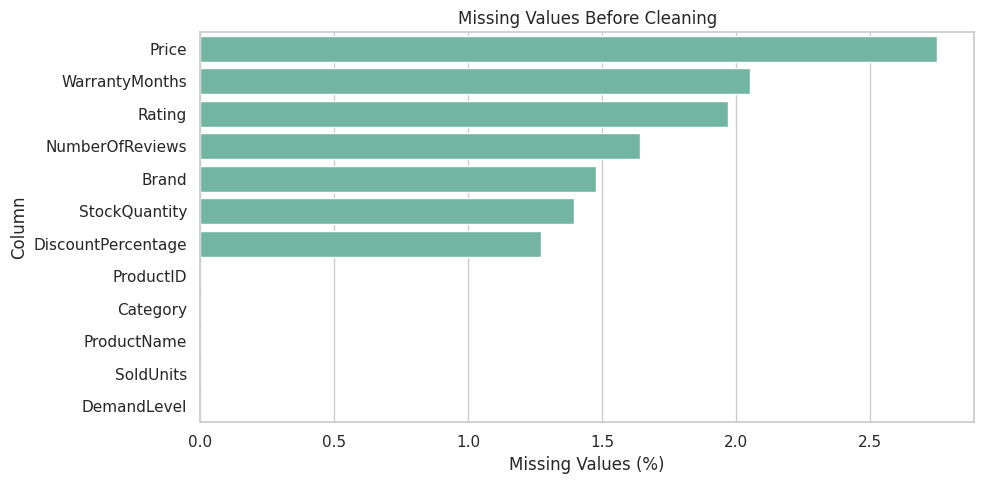
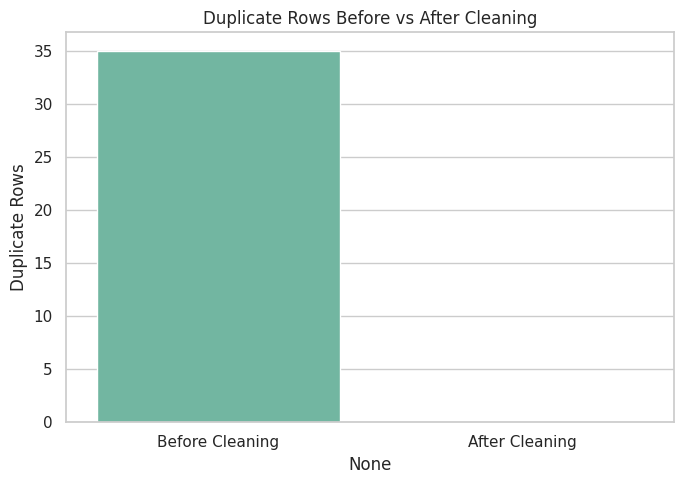
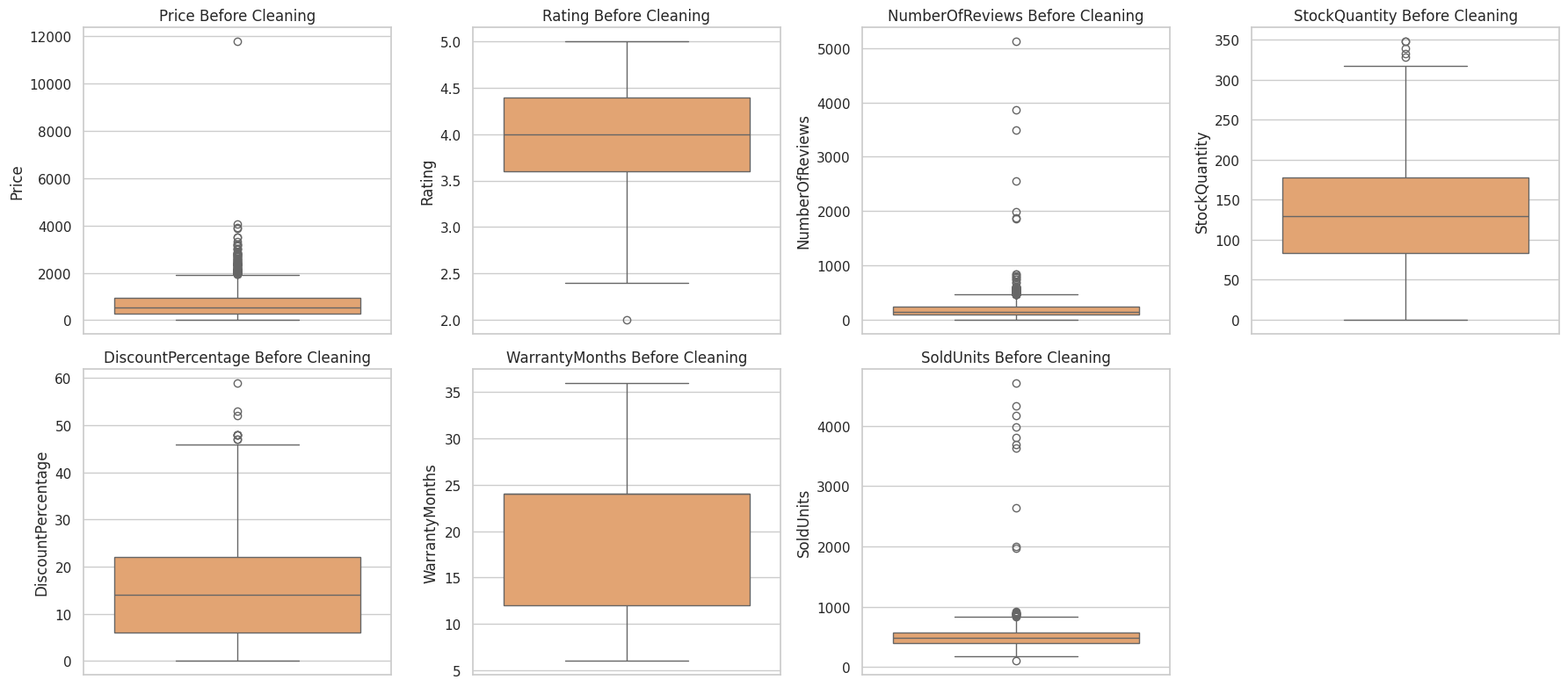
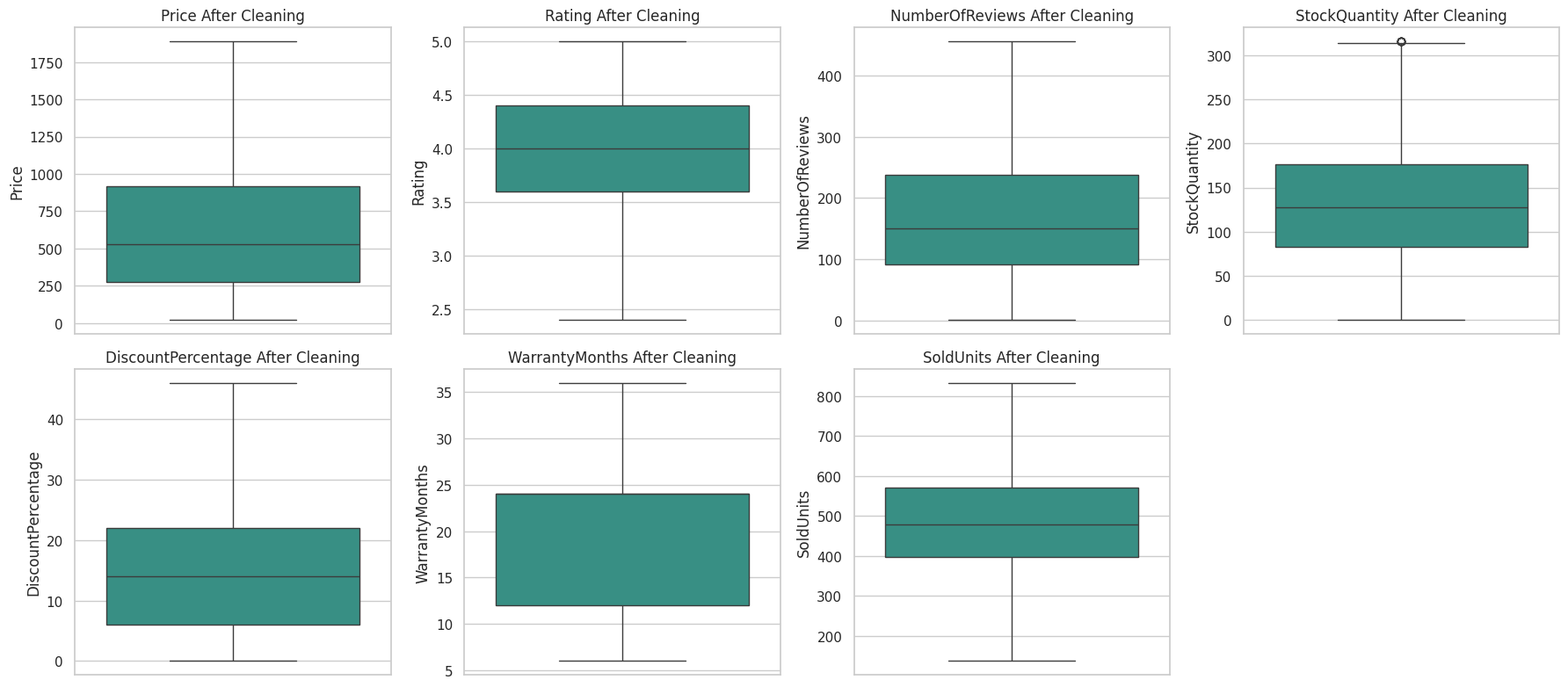
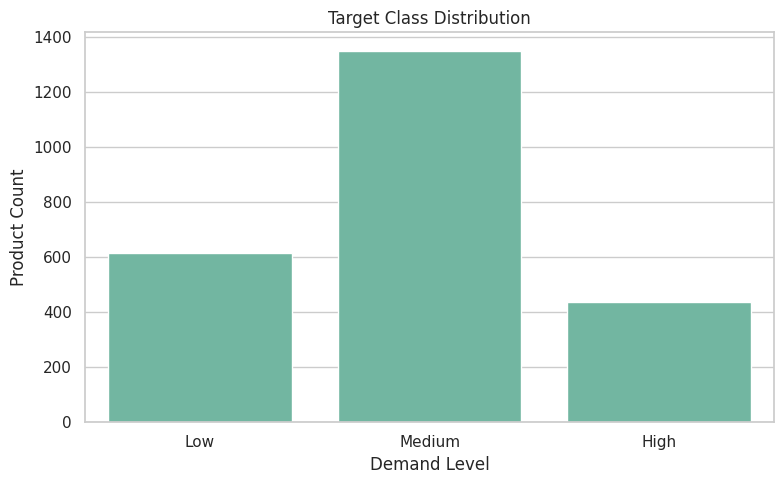
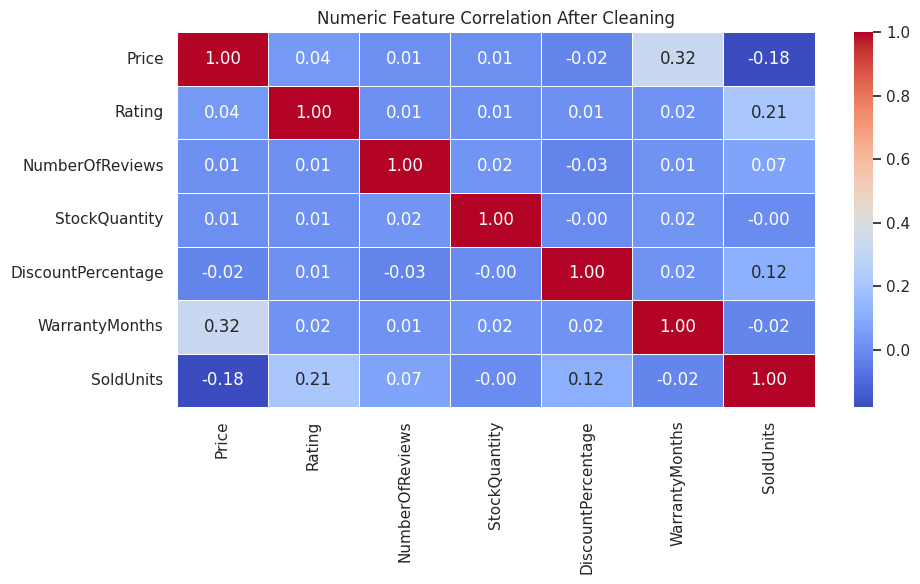
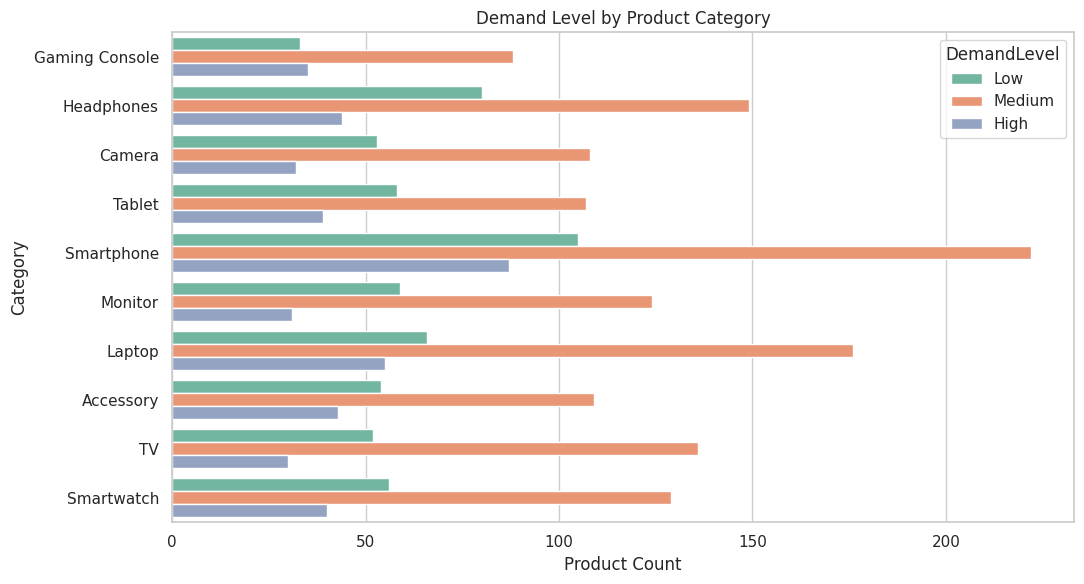

Reproduce these figures in Python, in order.
import os

import matplotlib.pyplot as plt
import numpy as np
import pandas as pd
import seaborn as sns


RANDOM_SEED = 42
ROW_COUNT = 2400
OUTPUT_DIR = "electronic_online_shop_output"


PRODUCT_CATALOG = {
    "Laptop": {
        "names": ["Ultrabook", "Gaming Laptop", "Business Notebook", "2-in-1 Laptop", "Creator Laptop"],
        "brands": ["Dell", "HP", "Lenovo", "Asus", "Acer", "Apple", "MSI"],
        "price_range": (450, 3200),
        "warranty": [12, 24, 36],
    },
    "Smartphone": {
        "names": ["Smartphone", "Pro Smartphone", "Foldable Phone", "Budget Phone", "5G Phone"],
        "brands": ["Samsung", "Apple", "Xiaomi", "OnePlus", "Google", "Motorola"],
        "price_range": (180, 1600),
        "warranty": [12, 24],
    },
    "Tablet": {
        "names": ["Tablet", "Drawing Tablet", "Kids Tablet", "Pro Tablet", "Mini Tablet"],
        "brands": ["Apple", "Samsung", "Lenovo", "Huawei", "Microsoft"],
        "price_range": (120, 1300),
        "warranty": [12, 24],
    },
    "Headphones": {
        "names": ["Wireless Headphones", "Noise Cancelling Headphones", "Gaming Headset", "Earbuds", "Studio Headphones"],
        "brands": ["Sony", "Bose", "JBL", "Sennheiser", "Logitech", "Apple"],
        "price_range": (25, 450),
        "warranty": [6, 12, 24],
    },
    "Smartwatch": {
        "names": ["Smartwatch", "Fitness Watch", "GPS Watch", "Hybrid Watch", "Sports Watch"],
        "brands": ["Apple", "Samsung", "Garmin", "Fitbit", "Huawei", "Amazfit"],
        "price_range": (45, 900),
        "warranty": [12, 24],
    },
    "Camera": {
        "names": ["Mirrorless Camera", "DSLR Camera", "Action Camera", "Vlogging Camera", "Instant Camera"],
        "brands": ["Canon", "Nikon", "Sony", "GoPro", "Fujifilm", "Panasonic"],
        "price_range": (150, 2800),
        "warranty": [12, 24, 36],
    },
    "TV": {
        "names": ["4K TV", "OLED TV", "QLED TV", "Smart TV", "Mini LED TV"],
        "brands": ["Samsung", "LG", "Sony", "TCL", "Hisense", "Philips"],
        "price_range": (250, 3500),
        "warranty": [12, 24, 36],
    },
    "Gaming Console": {
        "names": ["Gaming Console", "Handheld Console", "VR Bundle", "Console Bundle", "Retro Console"],
        "brands": ["Sony", "Microsoft", "Nintendo", "Meta", "Valve"],
        "price_range": (180, 950),
        "warranty": [12, 24],
    },
    "Monitor": {
        "names": ["Gaming Monitor", "4K Monitor", "Curved Monitor", "Office Monitor", "Ultrawide Monitor"],
        "brands": ["Dell", "LG", "Samsung", "Asus", "AOC", "BenQ"],
        "price_range": (90, 1500),
        "warranty": [12, 24, 36],
    },
    "Accessory": {
        "names": ["Wireless Mouse", "Mechanical Keyboard", "USB-C Hub", "Power Bank", "Webcam"],
        "brands": ["Logitech", "Anker", "Razer", "Belkin", "Corsair", "Microsoft"],
        "price_range": (10, 250),
        "warranty": [6, 12, 24],
    },
}


def generate_product_name(category, brand, rng):
    model_code = f"{rng.choice(list('ABCDEFGHIJKLMNOPQRSTUVWXYZ'))}{rng.integers(100, 999)}"
    descriptor = rng.choice(PRODUCT_CATALOG[category]["names"])
    return f"{brand} {descriptor} {model_code}"


def create_dataset(row_count=ROW_COUNT, seed=RANDOM_SEED):
    rng = np.random.default_rng(seed)
    categories = list(PRODUCT_CATALOG.keys())
    category_probabilities = np.array([0.13, 0.16, 0.09, 0.12, 0.09, 0.07, 0.1, 0.06, 0.09, 0.09])

    rows = []
    for i in range(1, row_count + 1):
        category = rng.choice(categories, p=category_probabilities)
        details = PRODUCT_CATALOG[category]
        brand = rng.choice(details["brands"])
        min_price, max_price = details["price_range"]

        price = round(float(rng.lognormal(mean=np.log((min_price + max_price) / 3), sigma=0.45)), 2)
        price = round(float(np.clip(price, min_price, max_price)), 2)
        rating = round(float(np.clip(rng.normal(4.0, 0.55), 1.0, 5.0)), 1)
        number_of_reviews = int(np.clip(rng.gamma(shape=2.2, scale=80), 0, 5000))
        stock_quantity = int(np.clip(rng.normal(130, 70), 0, 600))
        discount_percentage = int(np.clip(rng.normal(15, 12), 0, 70))
        warranty_months = int(rng.choice(details["warranty"], p=np.ones(len(details["warranty"])) / len(details["warranty"])))

        affordability_score = 1 - ((price - min_price) / (max_price - min_price))
        quality_score = rating / 5
        promotion_score = discount_percentage / 70
        review_score = np.log1p(number_of_reviews) / np.log1p(5000)
        base_demand = (
            0.30 * affordability_score
            + 0.28 * quality_score
            + 0.20 * review_score
            + 0.14 * promotion_score
            + rng.normal(0, 0.08)
        )
        sold_units = int(np.clip(base_demand * rng.normal(850, 140), 0, 2000))

        if sold_units >= 600:
            demand_level = "High"
        elif sold_units >= 400:
            demand_level = "Medium"
        else:
            demand_level = "Low"

        rows.append(
            {
                "ProductID": f"EOS-{i:05d}",
                "ProductName": generate_product_name(category, brand, rng),
                "Category": category,
                "Brand": brand,
                "Price": price,
                "Rating": rating,
                "NumberOfReviews": number_of_reviews,
                "StockQuantity": stock_quantity,
                "DiscountPercentage": discount_percentage,
                "WarrantyMonths": warranty_months,
                "SoldUnits": sold_units,
                "DemandLevel": demand_level,
            }
        )

    return pd.DataFrame(rows)


def inject_quality_issues(df, seed=RANDOM_SEED):
    rng = np.random.default_rng(seed + 1)
    dirty_df = df.copy()

    missing_columns = ["Price", "Rating", "NumberOfReviews", "StockQuantity", "DiscountPercentage", "WarrantyMonths", "Brand"]
    for column in missing_columns:
        missing_count = max(1, int(len(dirty_df) * rng.uniform(0.01, 0.035)))
        dirty_df.loc[rng.choice(dirty_df.index, size=missing_count, replace=False), column] = np.nan

    duplicate_rows = dirty_df.sample(n=35, random_state=seed)
    dirty_df = pd.concat([dirty_df, duplicate_rows], ignore_index=True)

    outlier_indices = rng.choice(dirty_df.index, size=30, replace=False)
    dirty_df.loc[outlier_indices[:10], "Price"] *= rng.uniform(4.0, 7.0, size=10)
    dirty_df.loc[outlier_indices[10:20], "NumberOfReviews"] *= rng.integers(8, 15, size=10)
    dirty_df.loc[outlier_indices[20:], "SoldUnits"] *= rng.integers(4, 9, size=10)

    return dirty_df


def summarize_quality(df, title):
    print(f"\n{title}")
    print("-" * len(title))
    print(f"Shape: {df.shape}")
    print("\nMissing values:")
    print(df.isna().sum())
    print(f"\nDuplicate rows: {df.duplicated().sum()}")
    print("\nData types:")
    print(df.dtypes)


def handle_missing_values(df):
    cleaned_df = df.copy()
    numeric_columns = [
        "Price",
        "Rating",
        "NumberOfReviews",
        "StockQuantity",
        "DiscountPercentage",
        "WarrantyMonths",
        "SoldUnits",
    ]

    for column in numeric_columns:
        cleaned_df[column] = pd.to_numeric(cleaned_df[column], errors="coerce")
        cleaned_df[column] = cleaned_df[column].fillna(cleaned_df[column].median())

    categorical_columns = ["ProductName", "Category", "Brand", "DemandLevel"]
    for column in categorical_columns:
        cleaned_df[column] = cleaned_df[column].fillna(cleaned_df[column].mode()[0])

    return cleaned_df


def cap_outliers_iqr(df, columns):
    capped_df = df.copy()
    outlier_summary = {}

    for column in columns:
        q1 = capped_df[column].quantile(0.25)
        q3 = capped_df[column].quantile(0.75)
        iqr = q3 - q1
        lower_bound = q1 - 1.5 * iqr
        upper_bound = q3 + 1.5 * iqr
        outlier_count = ((capped_df[column] < lower_bound) | (capped_df[column] > upper_bound)).sum()
        capped_df[column] = capped_df[column].clip(lower=lower_bound, upper=upper_bound)
        outlier_summary[column] = {
            "lower_bound": round(lower_bound, 2),
            "upper_bound": round(upper_bound, 2),
            "outliers_capped": int(outlier_count),
        }

    return capped_df, outlier_summary


def clean_dataset(df):
    cleaned_df = df.copy()
    cleaned_df = cleaned_df.drop_duplicates()
    cleaned_df = handle_missing_values(cleaned_df)

    integer_columns = ["NumberOfReviews", "StockQuantity", "DiscountPercentage", "WarrantyMonths", "SoldUnits"]
    outlier_columns = ["Price", "Rating", "NumberOfReviews", "StockQuantity", "DiscountPercentage", "WarrantyMonths", "SoldUnits"]
    cleaned_df, outlier_summary = cap_outliers_iqr(cleaned_df, outlier_columns)

    cleaned_df["Rating"] = cleaned_df["Rating"].clip(1.0, 5.0).round(1)
    cleaned_df["Price"] = cleaned_df["Price"].round(2)
    cleaned_df[integer_columns] = cleaned_df[integer_columns].round().astype(int)
    cleaned_df["ProductID"] = cleaned_df["ProductID"].astype(str)

    return cleaned_df, outlier_summary


def plot_dataset_quality(raw_df, cleaned_df, output_dir):
    os.makedirs(output_dir, exist_ok=True)
    sns.set_theme(style="whitegrid", palette="Set2")

    plt.figure(figsize=(10, 5))
    missing_percent = raw_df.isna().mean().sort_values(ascending=False) * 100
    sns.barplot(x=missing_percent.values, y=missing_percent.index)
    plt.title("Missing Values Before Cleaning")
    plt.xlabel("Missing Values (%)")
    plt.ylabel("Column")
    plt.tight_layout()
    plt.savefig(os.path.join(output_dir, "01_missing_values_before_cleaning.png"), dpi=160)
    plt.close()

    plt.figure(figsize=(7, 5))
    duplicate_counts = pd.Series(
        {"Before Cleaning": raw_df.duplicated().sum(), "After Cleaning": cleaned_df.duplicated().sum()}
    )
    sns.barplot(x=duplicate_counts.index, y=duplicate_counts.values)
    plt.title("Duplicate Rows Before vs After Cleaning")
    plt.ylabel("Duplicate Rows")
    plt.tight_layout()
    plt.savefig(os.path.join(output_dir, "02_duplicate_rows.png"), dpi=160)
    plt.close()

    numeric_columns = ["Price", "Rating", "NumberOfReviews", "StockQuantity", "DiscountPercentage", "WarrantyMonths", "SoldUnits"]
    fig, axes = plt.subplots(2, 4, figsize=(18, 8))
    axes = axes.flatten()
    for index, column in enumerate(numeric_columns):
        sns.boxplot(y=raw_df[column], ax=axes[index], color="#f4a261")
        axes[index].set_title(f"{column} Before Cleaning")
    axes[-1].axis("off")
    plt.tight_layout()
    plt.savefig(os.path.join(output_dir, "03_outliers_before_cleaning.png"), dpi=160)
    plt.close()

    fig, axes = plt.subplots(2, 4, figsize=(18, 8))
    axes = axes.flatten()
    for index, column in enumerate(numeric_columns):
        sns.boxplot(y=cleaned_df[column], ax=axes[index], color="#2a9d8f")
        axes[index].set_title(f"{column} After Cleaning")
    axes[-1].axis("off")
    plt.tight_layout()
    plt.savefig(os.path.join(output_dir, "04_outliers_after_cleaning.png"), dpi=160)
    plt.close()

    plt.figure(figsize=(8, 5))
    sns.countplot(data=cleaned_df, x="DemandLevel", order=["Low", "Medium", "High"])
    plt.title("Target Class Distribution")
    plt.xlabel("Demand Level")
    plt.ylabel("Product Count")
    plt.tight_layout()
    plt.savefig(os.path.join(output_dir, "05_demand_level_distribution.png"), dpi=160)
    plt.close()

    plt.figure(figsize=(10, 6))
    correlation_matrix = cleaned_df[numeric_columns].corr()
    sns.heatmap(correlation_matrix, annot=True, cmap="coolwarm", fmt=".2f", linewidths=0.5)
    plt.title("Numeric Feature Correlation After Cleaning")
    plt.tight_layout()
    plt.savefig(os.path.join(output_dir, "06_numeric_correlation_heatmap.png"), dpi=160)
    plt.close()

    plt.figure(figsize=(11, 6))
    sns.countplot(data=cleaned_df, y="Category", hue="DemandLevel", hue_order=["Low", "Medium", "High"])
    plt.title("Demand Level by Product Category")
    plt.xlabel("Product Count")
    plt.ylabel("Category")
    plt.tight_layout()
    plt.savefig(os.path.join(output_dir, "07_demand_by_category.png"), dpi=160)
    plt.close()


def main():
    os.makedirs(OUTPUT_DIR, exist_ok=True)

    base_df = create_dataset()
    raw_df = inject_quality_issues(base_df)
    cleaned_df, outlier_summary = clean_dataset(raw_df)

    raw_path = os.path.join(OUTPUT_DIR, "electronic_online_shop_raw.csv")
    cleaned_path = os.path.join(OUTPUT_DIR, "electronic_online_shop_cleaned.csv")
    raw_df.to_csv(raw_path, index=False)
    cleaned_df.to_csv(cleaned_path, index=False)

    summarize_quality(raw_df, "Raw Dataset Quality Report")
    summarize_quality(cleaned_df, "Cleaned Dataset Quality Report")

    print("\nOutlier handling summary using IQR capping:")
    print(pd.DataFrame(outlier_summary).T)

    print("\nDemand level distribution after cleaning:")
    print(cleaned_df["DemandLevel"].value_counts())

    print("\nCleaned dataset preview:")
    print(cleaned_df.head(10))

    plot_dataset_quality(raw_df, cleaned_df, OUTPUT_DIR)

    print(f"\nFiles created in: {os.path.abspath(OUTPUT_DIR)}")
    print(f"Raw dataset: {os.path.abspath(raw_path)}")
    print(f"Cleaned dataset: {os.path.abspath(cleaned_path)}")


if __name__ == "__main__":
    main()
